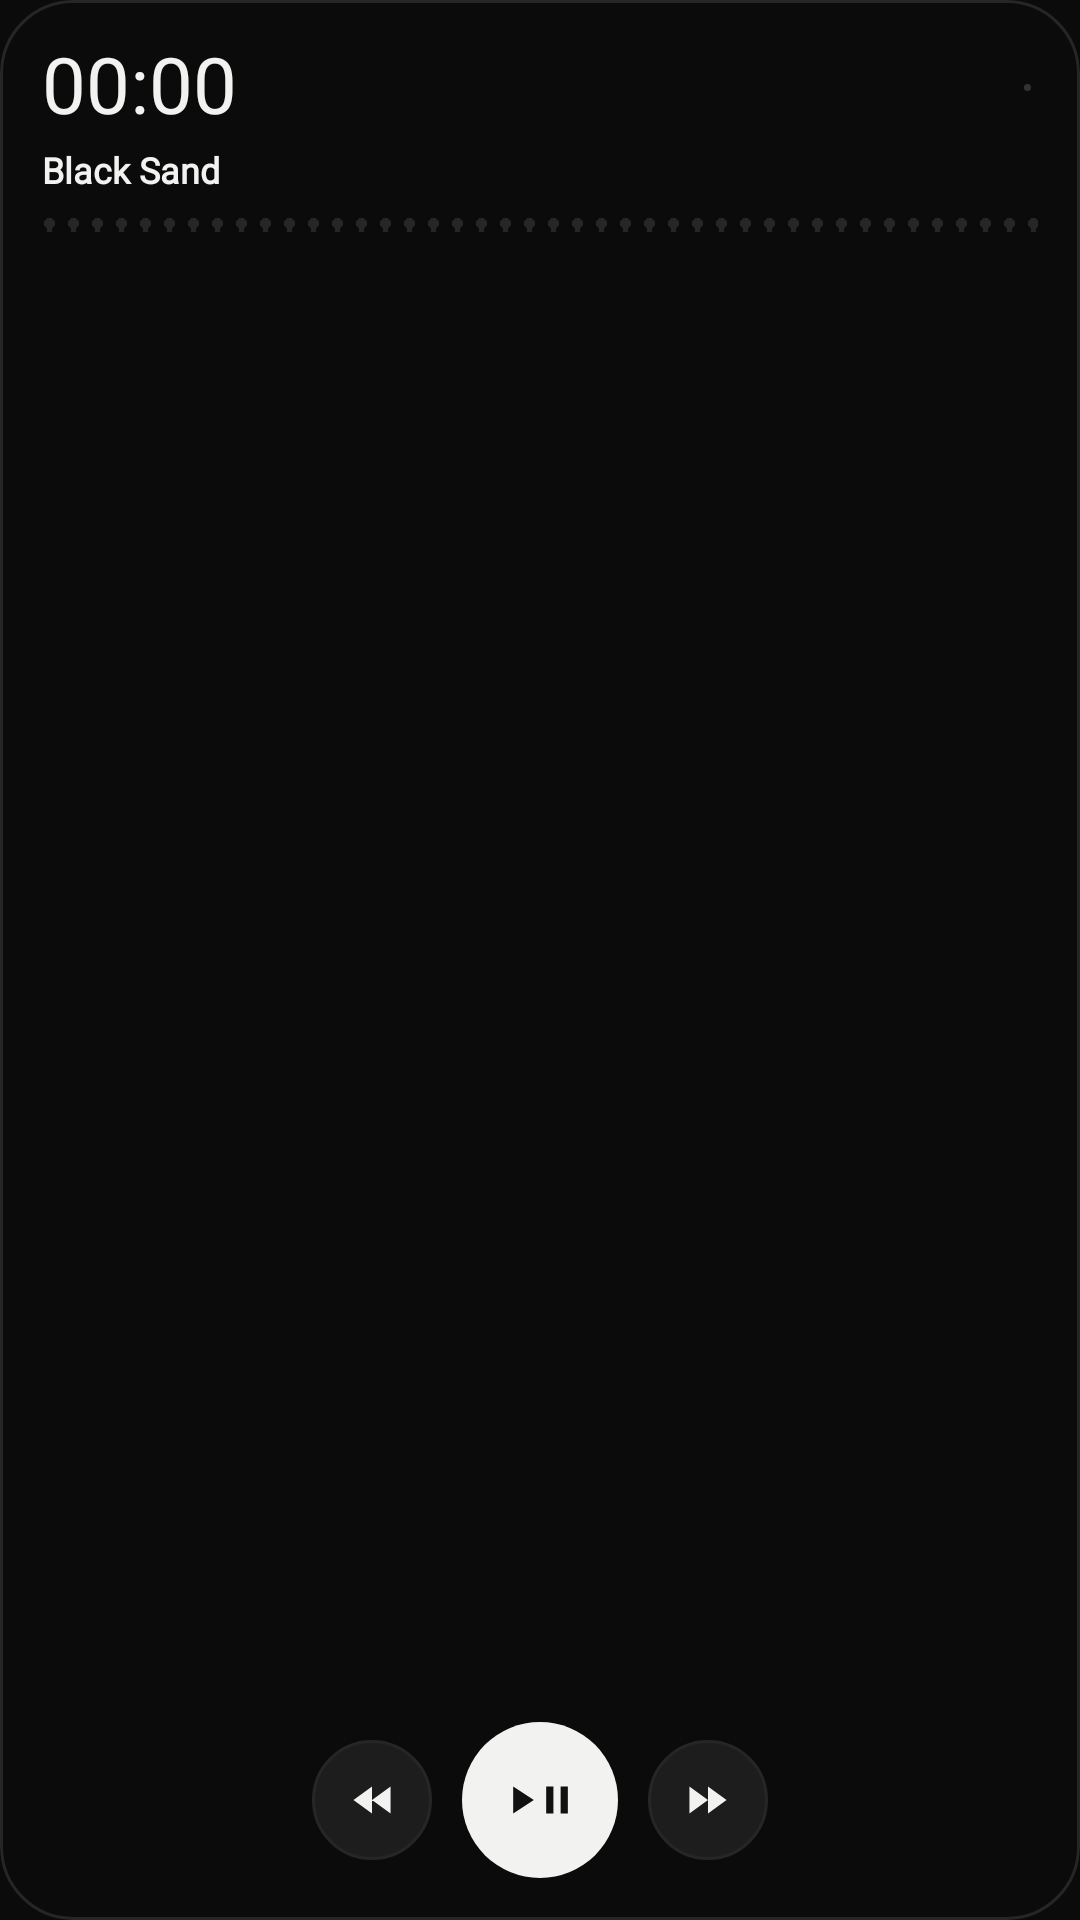

The Android layout XML behind this screen, and the referenced resources:
<!-- AndroidManifest.xml: application theme Theme.BlackSand -->
<!-- res/layout/widget_small.xml -->
<?xml version="1.0" encoding="utf-8"?>
<LinearLayout xmlns:android="http://schemas.android.com/apk/res/android"
    android:id="@android:id/background"
    android:layout_width="match_parent"
    android:layout_height="match_parent"
    android:background="@drawable/widget_bg_flat"
    android:clipToOutline="true"
    android:orientation="vertical"
    android:padding="14dp">

    <LinearLayout
        android:id="@+id/cassette"
        android:layout_width="match_parent"
        android:layout_height="wrap_content"
        android:orientation="vertical">
        <LinearLayout
            android:layout_width="match_parent"
            android:layout_height="wrap_content"
            android:gravity="center_vertical"
            android:orientation="horizontal">
            <FrameLayout
                android:layout_width="0dp"
                android:layout_height="wrap_content"
                android:layout_weight="1">
                <Chronometer
                    android:id="@+id/elapsed"
                    android:layout_width="wrap_content"
                    android:layout_height="wrap_content"
                    android:fontFamily="@font/doto"
                    android:includeFontPadding="false"
                    android:textColor="#F2F2F0"
                    android:textSize="26sp" />
                <TextView
                    android:id="@+id/elapsed_still"
                    android:layout_width="wrap_content"
                    android:layout_height="wrap_content"
                    android:fontFamily="@font/doto"
                    android:includeFontPadding="false"
                    android:textColor="#F2F2F0"
                    android:textSize="26sp" />
            </FrameLayout>
            <ImageView
                android:id="@+id/led"
                android:layout_width="7dp"
                android:layout_height="7dp"
                android:contentDescription="@null"
                android:src="@drawable/led_off" />
        </LinearLayout>
        <TextView
            android:id="@+id/title"
            android:layout_width="match_parent"
            android:layout_height="wrap_content"
            android:layout_marginTop="6dp"
            android:ellipsize="end"
            android:fontFamily="@font/space_grotesk"
            android:includeFontPadding="false"
            android:singleLine="true"
            android:text="@string/widget_idle_title"
            android:textColor="#F2F2F0"
            android:textSize="12sp"
            android:textStyle="bold" />
        <ProgressBar
            android:id="@+id/progress"
            style="@android:style/Widget.ProgressBar.Horizontal"
            android:layout_width="match_parent"
            android:layout_height="5dp"
            android:layout_marginTop="8dp"
            android:max="1000"
            android:progressDrawable="@drawable/dot_progress" />
    </LinearLayout>

    
    <FrameLayout
        android:layout_width="match_parent"
        android:layout_height="0dp"
        android:layout_weight="1" />

    <LinearLayout
        android:layout_width="match_parent"
        android:layout_height="wrap_content"
        android:gravity="center"
        android:orientation="horizontal">
        <ImageView
            android:id="@+id/key_prev"
            android:layout_width="40dp"
            android:layout_height="40dp"
            android:background="@drawable/round_key"
            android:contentDescription="Previous"
            android:scaleType="center"
            android:src="@drawable/glyph_prev" />
        <ImageView
            android:id="@+id/key_play"
            android:layout_width="52dp"
            android:layout_height="52dp"
            android:layout_marginStart="10dp"
            android:layout_marginEnd="10dp"
            android:background="@drawable/round_key_main"
            android:contentDescription="Play or pause"
            android:scaleType="center"
            android:src="@drawable/glyph_playpause_ink" />
        <ImageView
            android:id="@+id/key_next"
            android:layout_width="40dp"
            android:layout_height="40dp"
            android:background="@drawable/round_key"
            android:contentDescription="Next"
            android:scaleType="center"
            android:src="@drawable/glyph_next" />
    </LinearLayout>
</LinearLayout>
<!-- resources referenced by this layout -->
<resources>
  <!-- drawable dot_progress (drawable) -->
  <?xml version="1.0" encoding="utf-8"?>
  <layer-list xmlns:android="http://schemas.android.com/apk/res/android">
      <item android:id="@android:id/background">
          <bitmap android:src="@drawable/dot_off" android:tileMode="repeat" />
      </item>
      <item android:id="@android:id/progress">
          <clip><bitmap android:src="@drawable/dot_on" android:tileMode="repeat" /></clip>
      </item>
  </layer-list>
  <!-- drawable glyph_next (drawable) -->
  <?xml version="1.0" encoding="utf-8"?>
  <vector xmlns:android="http://schemas.android.com/apk/res/android"
      android:width="22dp" android:height="12dp" android:viewportWidth="32" android:viewportHeight="16">
      <path android:fillColor="#F2F2F0" android:pathData="M7,2L16,8L7,14Z M16,2L25,8L16,14Z" />
  </vector>
  <!-- drawable glyph_playpause_ink (drawable) -->
  <?xml version="1.0" encoding="utf-8"?>
  <vector xmlns:android="http://schemas.android.com/apk/res/android"
      android:width="22dp" android:height="12dp" android:viewportWidth="32" android:viewportHeight="16">
      <path android:fillColor="#111111" android:pathData="M3,2L13,8L3,14Z M19,2h3.5v12h-3.5Z M26,2h3.5v12h-3.5Z" />
  </vector>
  <!-- drawable glyph_prev (drawable) -->
  <?xml version="1.0" encoding="utf-8"?>
  <vector xmlns:android="http://schemas.android.com/apk/res/android"
      android:width="22dp" android:height="12dp" android:viewportWidth="32" android:viewportHeight="16">
      <path android:fillColor="#F2F2F0" android:pathData="M16,2L7,8L16,14Z M25,2L16,8L25,14Z" />
  </vector>
  <!-- drawable led_off (drawable) -->
  <?xml version="1.0" encoding="utf-8"?>
  <layer-list xmlns:android="http://schemas.android.com/apk/res/android">
      <item android:left="2.5dp" android:top="2.5dp" android:right="2.5dp" android:bottom="2.5dp">
          <shape android:shape="oval"><solid android:color="#333333" /></shape>
      </item>
  </layer-list>
  <!-- drawable round_key (drawable) -->
  <?xml version="1.0" encoding="utf-8"?>
  <selector xmlns:android="http://schemas.android.com/apk/res/android">
      <item android:state_pressed="true"><shape android:shape="oval"><solid android:color="#121212" /><stroke android:width="1dp" android:color="#262626" /></shape></item>
      <item><shape android:shape="oval"><solid android:color="#1D1D1D" /><stroke android:width="1dp" android:color="#262626" /></shape></item>
  </selector>
  <!-- drawable round_key_main (drawable) -->
  <?xml version="1.0" encoding="utf-8"?>
  <selector xmlns:android="http://schemas.android.com/apk/res/android">
      <item android:state_pressed="true"><shape android:shape="oval"><solid android:color="#BDBDBA" /></shape></item>
      <item><shape android:shape="oval"><solid android:color="#F2F2F0" /></shape></item>
  </selector>
  <!-- drawable widget_bg_flat (drawable) -->
  <?xml version="1.0" encoding="utf-8"?>
  <shape xmlns:android="http://schemas.android.com/apk/res/android">
      <solid android:color="#0B0B0B" />
      <stroke android:width="1dp" android:color="#262626" />
      <corners android:radius="24dp" />
  </shape>
  <string name="widget_idle_title">Black Sand</string>
  <style name="Theme.BlackSand" parent="android:Theme.Material.NoActionBar">
          <item name="android:windowBackground">#0B0B0B</item>
          <item name="android:statusBarColor">@android:color/transparent</item>
          <item name="android:navigationBarColor">@android:color/transparent</item>
      </style>
  <!-- drawable dot_off: png bitmap (drawable-nodpi, 136 bytes) -->
  <!-- drawable dot_on: png bitmap (drawable-nodpi, 136 bytes) -->
</resources>
